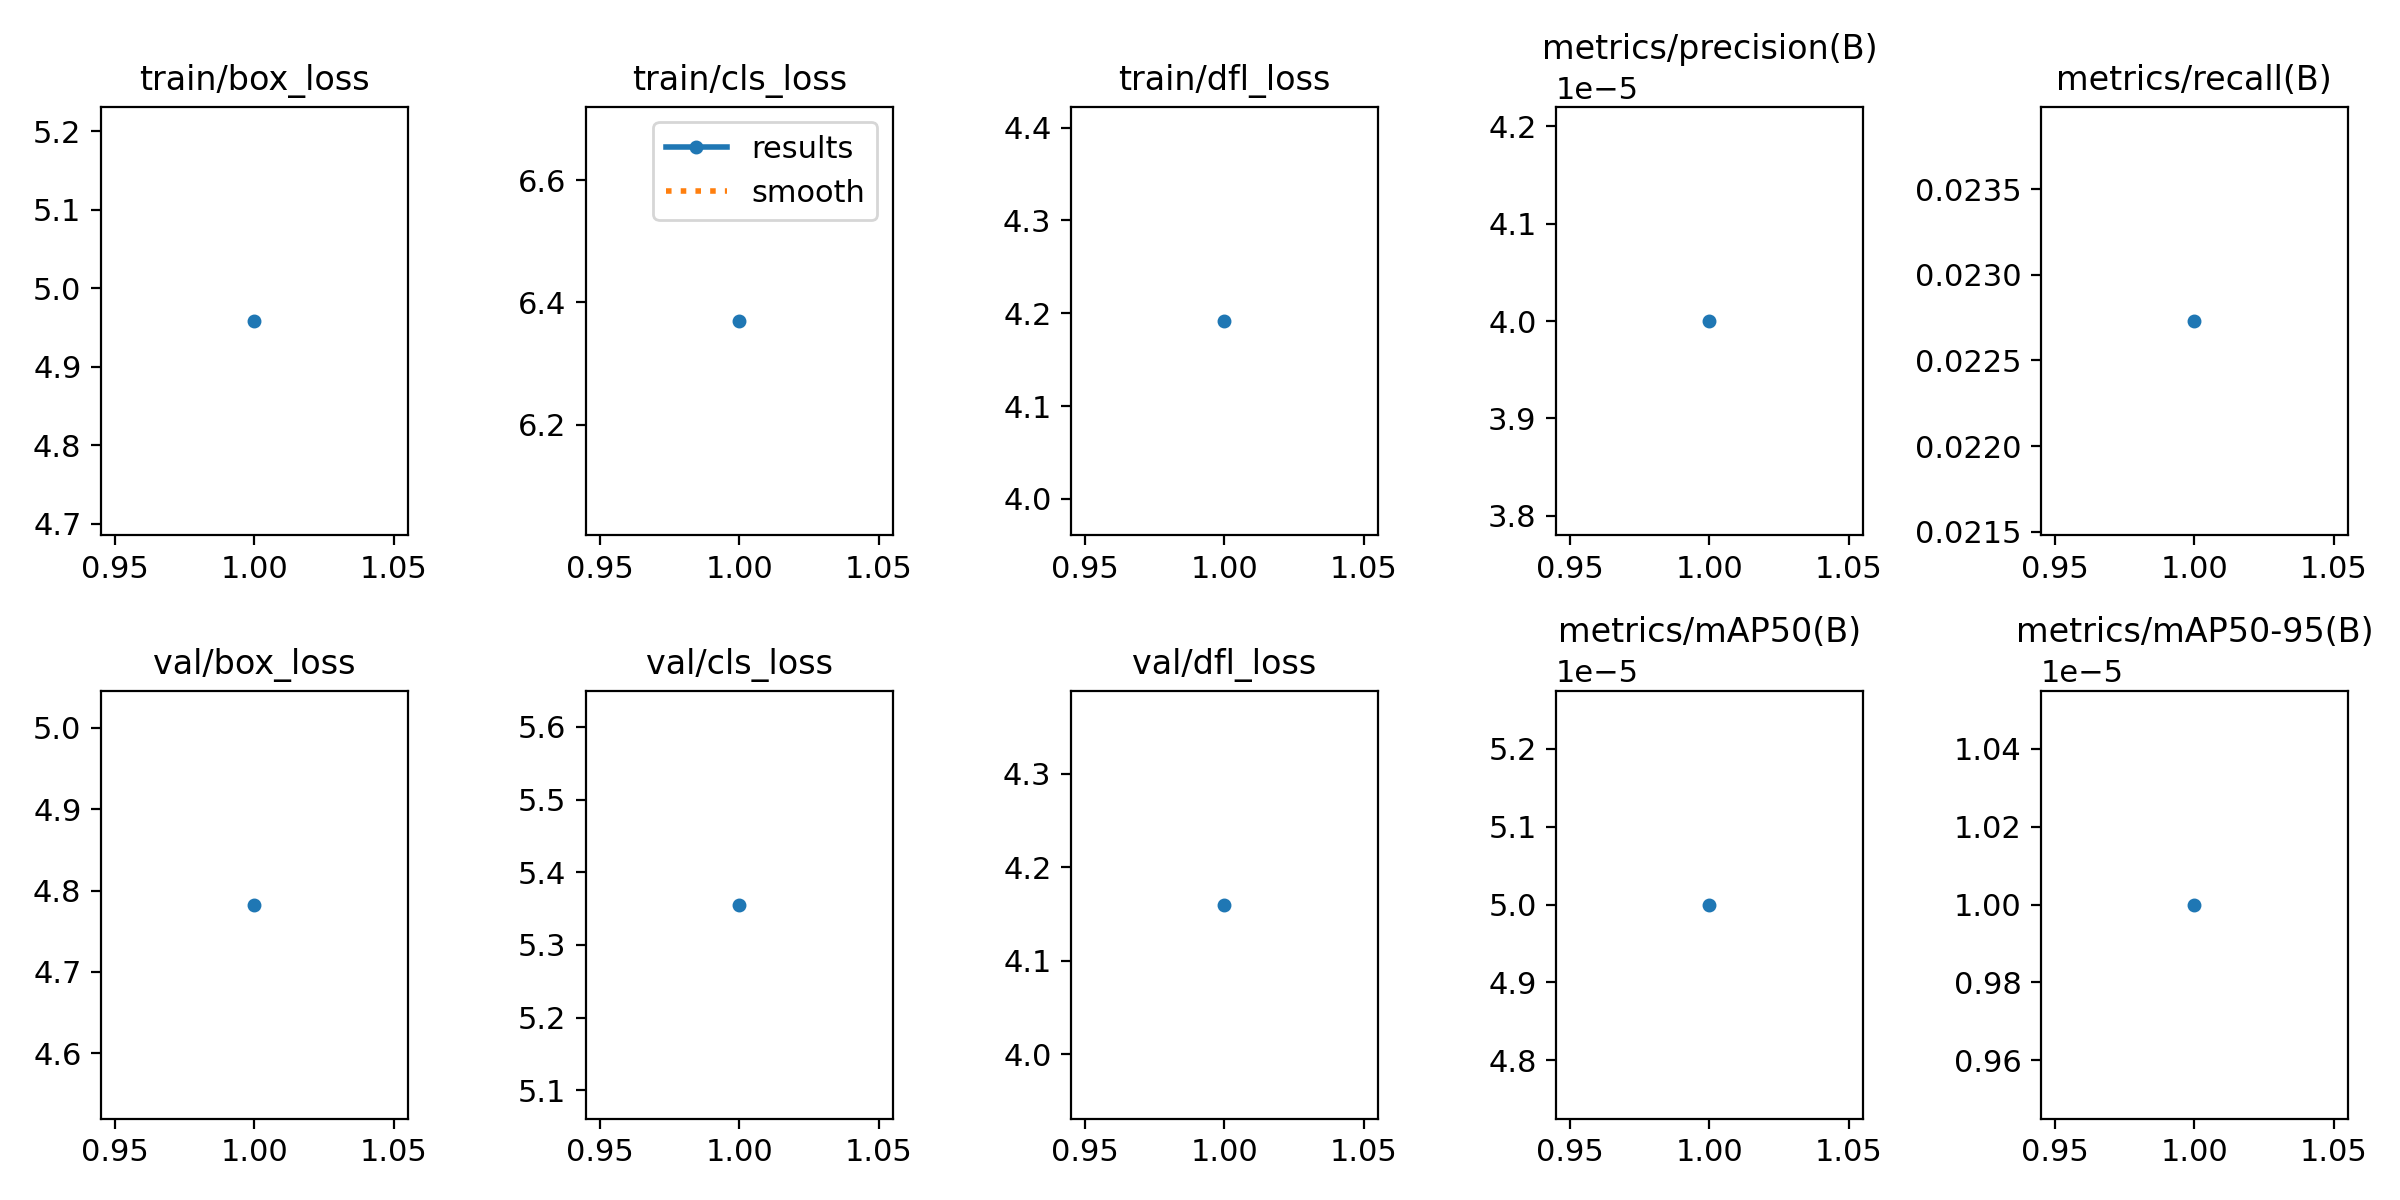

Data behind this chart, as committed beside it:
epoch, train/box_loss, train/cls_loss, train/dfl_loss, metrics/precision(B), metrics/recall(B), metrics/mAP50(B), metrics/mAP50-95(B), val/box_loss, val/cls_loss, val/dfl_loss, lr/pg0, lr/pg1, lr/pg2
1, 4.958, 6.37, 4.192, 4e-05, 0.02273, 5e-05, 1e-05, 4.783, 5.356, 4.16, 6.666e-05, 6.666e-05, 6.666e-05
